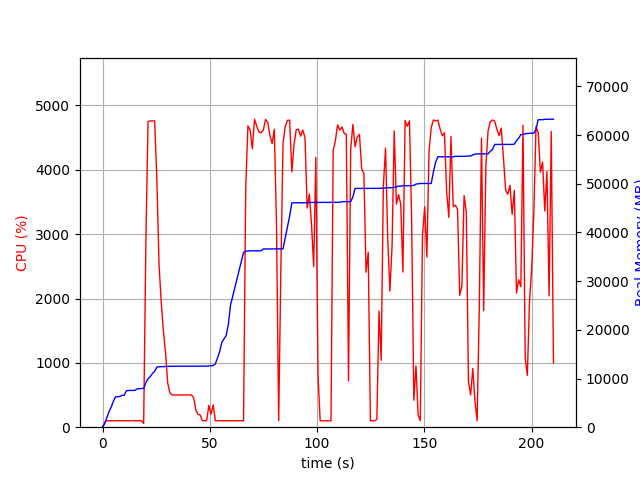

The file beside this chart, header and first rows:
elapsed_time, nproc, cpu, mem_real, mem_virtual
3.457069396972656e-05, 1, 0.0, 6.988, 3186
1.007, 1, 74.4, 725.8, 1688
2.015, 1, 100.2, 2012, 3656
3.023, 1, 100.2, 3204, 5000
4.032, 1, 99.1, 4114, 6786
5.04, 1, 100.1, 5310, 8578
6.049, 1, 99.2, 6236, 10738
7.058, 1, 102.1, 6258, 10738
8.066, 1, 100.1, 6306, 10738
9.075, 1, 101.1, 6556, 10738
10.08, 1, 100.2, 6572, 10750
11.09, 1, 100.2, 7458, 10750
12.1, 1, 101.1, 7550, 10750
13.11, 1, 99.9, 7550, 10750
14.12, 1, 100.8, 7560, 10750
15.13, 1, 99.8, 7560, 10750
16.14, 1, 99.9, 7880, 10750
17.16, 1, 99.8, 7880, 10750
18.17, 1, 100.9, 7948, 10750
19.18, 2, 58.4, 7964, 13942
20.19, 1, 2858, 9126, 15294
21.21, 1, 4751, 9956, 16221
22.24, 1, 4760, 10384, 16688
23.27, 1, 4761, 11043, 17360
24.3, 1, 4760, 11487, 17836
25.32, 1, 3837, 12346, 18766
26.34, 1, 2532, 12406, 18830
27.35, 1, 1948, 12432, 18830
28.36, 1, 1498, 12454, 18830
29.37, 1, 1159, 12472, 18830
30.37, 1, 686.1, 12488, 18902
31.38, 1, 536.7, 12492, 18902
32.39, 1, 502.1, 12510, 18982
33.4, 1, 499.8, 12532, 18982
34.41, 1, 501.0, 12532, 18982
35.42, 1, 500.8, 12532, 18982
36.42, 1, 499.7, 12532, 18982
37.43, 1, 500.8, 12532, 18982
38.44, 1, 500.3, 12532, 18982
39.45, 1, 501.7, 12532, 18982
40.46, 1, 500.1, 12532, 18982
41.48, 1, 500.2, 12532, 18982
42.49, 1, 456.0, 12532, 18982
43.5, 1, 265.9, 12532, 18982
44.51, 1, 199.9, 12532, 18982
45.52, 1, 189.9, 12532, 18982
46.53, 1, 100.9, 12532, 18982
47.54, 1, 99.9, 12532, 18982
48.55, 1, 103.9, 12538, 18982
49.56, 1, 339.3, 12600, 19110
50.57, 1, 199.9, 12646, 19111
51.59, 1, 348.7, 12646, 19111
52.6, 1, 99.9, 13012, 21671
53.61, 1, 99.9, 14214, 21671
54.62, 1, 99.9, 15564, 26951
55.63, 1, 99.8, 17452, 26951
56.64, 1, 99.8, 18144, 27163
57.65, 1, 99.9, 18842, 27163
58.67, 1, 99.9, 21150, 43771
59.68, 1, 99.8, 25090, 56059
... 148 more rows
